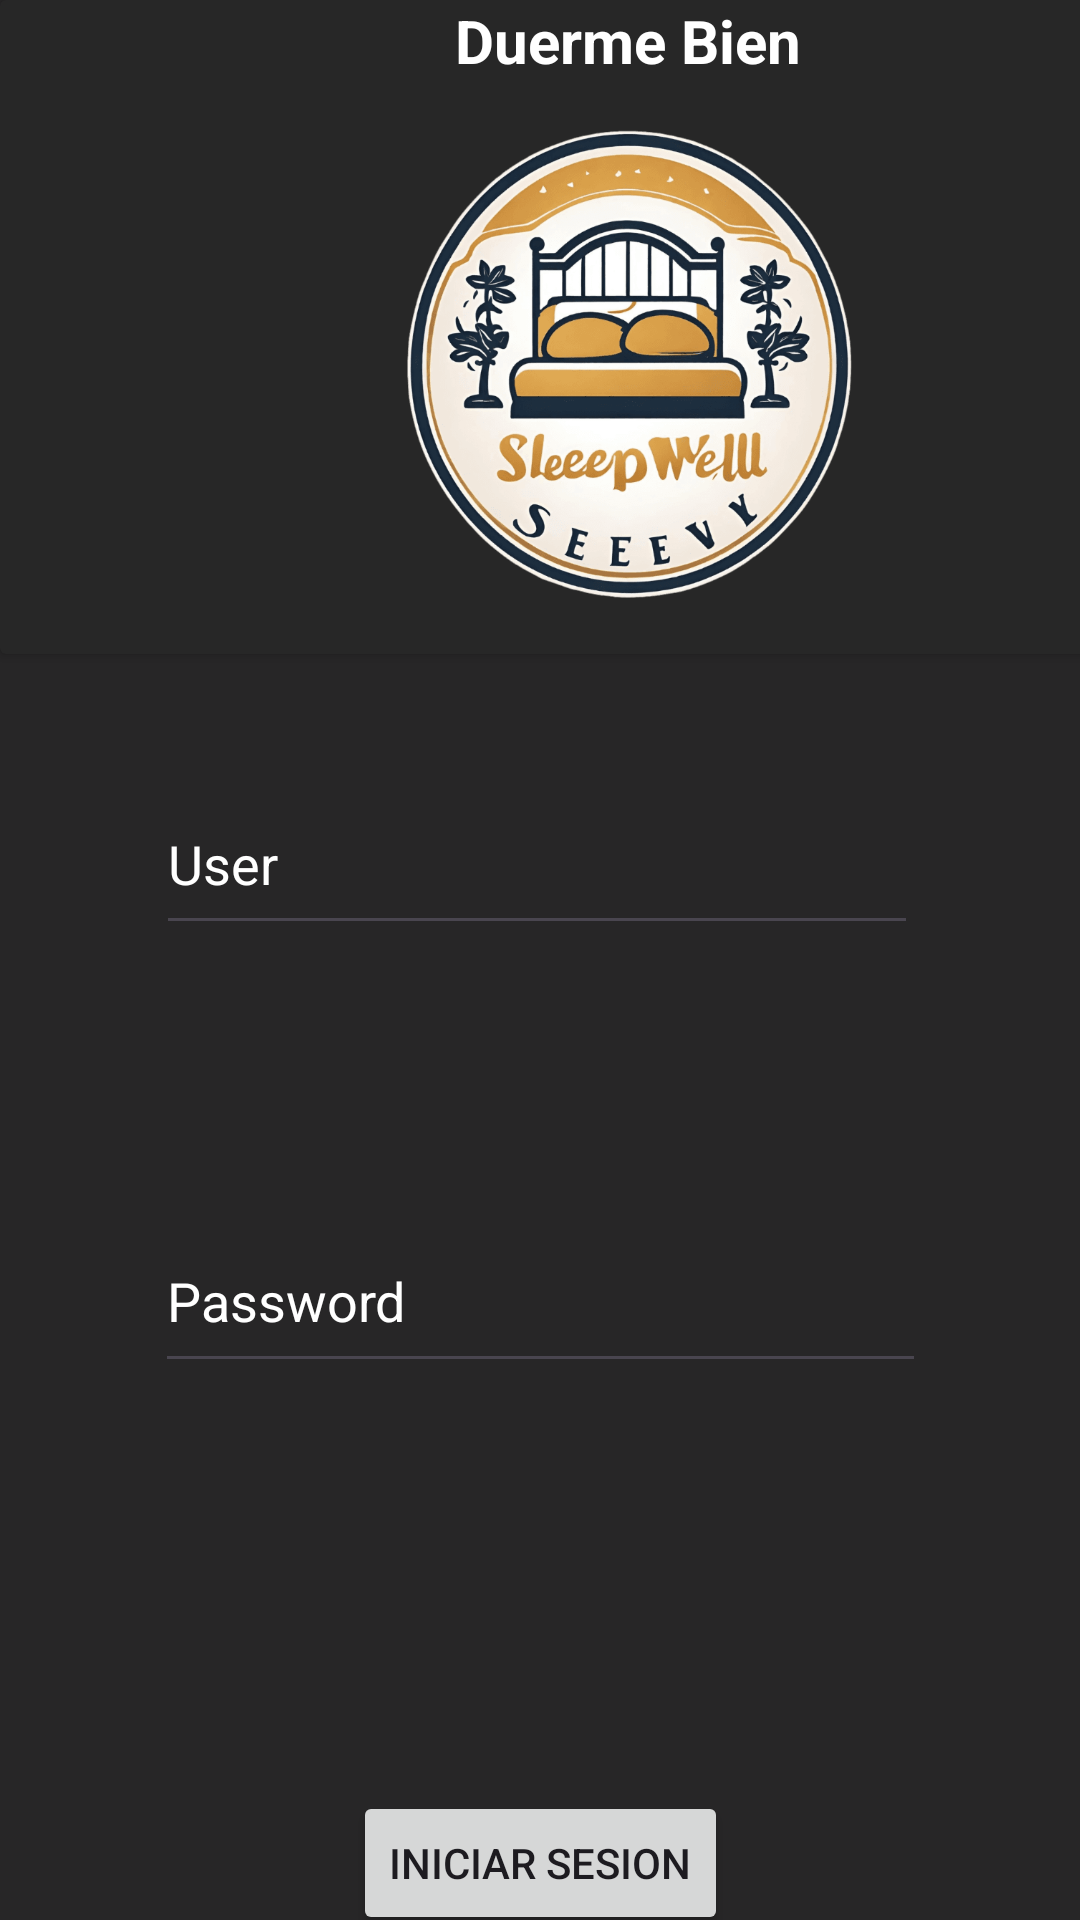

Reconstruct the res/layout file that produces this screen, plus the resources it refers to.
<!-- AndroidManifest.xml: application theme Theme.Inacap_AplicacionesMoviles -->
<!-- res/layout/activity_login.xml -->
<?xml version="1.0" encoding="utf-8"?>
<androidx.constraintlayout.widget.ConstraintLayout xmlns:android="http://schemas.android.com/apk/res/android"
    xmlns:app="http://schemas.android.com/apk/res-auto"
    xmlns:tools="http://schemas.android.com/tools"
    android:layout_width="match_parent"
    android:layout_height="match_parent"
    android:background="#D8000000"
    tools:context=".Login">

    <androidx.cardview.widget.CardView
        android:id="@+id/cardView"
        android:layout_width="419dp"
        android:layout_height="218dp"
        android:layout_margin="16dp"
        android:background="#D8000000"
        android:backgroundTint="#D8000000"
        android:backgroundTintMode="src_over"
        tools:ignore="MissingConstraints">

        <LinearLayout
            android:layout_width="match_parent"
            android:layout_height="wrap_content"
            android:orientation="vertical"
            tools:ignore="UseCompoundDrawables">

            <TextView
                android:layout_width="match_parent"
                android:layout_height="wrap_content"
                android:shadowColor="#FFFFFF"
                android:text="Duerme Bien"
                android:textAlignment="center"
                android:textColor="@color/white"
                android:textSize="20sp"
                android:textStyle="bold" />


            <ImageView
                android:layout_width="match_parent"
                android:layout_height="match_parent"
                android:contentDescription="logo"
                android:src="@drawable/logo" />


        </LinearLayout>

    </androidx.cardview.widget.CardView>

    <EditText
        android:id="@+id/TXT_LOGIN_PASSWORD"
        android:layout_width="257dp"
        android:layout_height="58dp"
        android:layout_marginTop="88dp"
        android:ems="10"
        android:hint="Password"
        android:inputType="textPassword"
        android:textColor="#FFFFFF"
        android:textColorHint="#FFFFFF"
        app:layout_constraintEnd_toEndOf="parent"
        app:layout_constraintStart_toStartOf="parent"
        app:layout_constraintTop_toBottomOf="@+id/TXT_LOGIN_USUARIO" />

    <EditText
        android:id="@+id/TXT_LOGIN_USUARIO"
        android:layout_width="254dp"
        android:layout_height="57dp"
        android:layout_marginTop="40dp"
        android:ems="10"
        android:hint="User"
        android:inputType="text"
        android:textColor="#FFFFFF"
        android:textColorHint="#FFFFFF"
        app:layout_constraintEnd_toEndOf="parent"
        app:layout_constraintHorizontal_bias="0.49"
        app:layout_constraintStart_toStartOf="parent"
        app:layout_constraintTop_toBottomOf="@+id/cardView" />

    <Button
        android:id="@+id/BTN_LOGIN_INICIARSESION"
        android:layout_width="wrap_content"
        android:layout_height="wrap_content"
        android:layout_marginTop="136dp"
        android:onClick="ingresarMenu"
        android:text="Iniciar Sesion"
        app:layout_constraintEnd_toEndOf="parent"
        app:layout_constraintStart_toStartOf="parent"
        app:layout_constraintTop_toBottomOf="@+id/TXT_LOGIN_PASSWORD" />

</androidx.constraintlayout.widget.ConstraintLayout>
<!-- resources referenced by this layout -->
<resources>
  <!-- drawable logo: png bitmap (drawable, 101278 bytes) -->
  <style name="Theme.Inacap_AplicacionesMoviles" parent="Base.Theme.Inacap_AplicacionesMoviles" />
  <style name="Base.Theme.Inacap_AplicacionesMoviles" parent="Theme.Material3.DayNight.NoActionBar">
          
          
      </style>
  <!-- not gathered from this repository: default colours our renderer supplied (Android Studio template values) -->
  <color name="white">#FFFFFFFF</color>
</resources>
